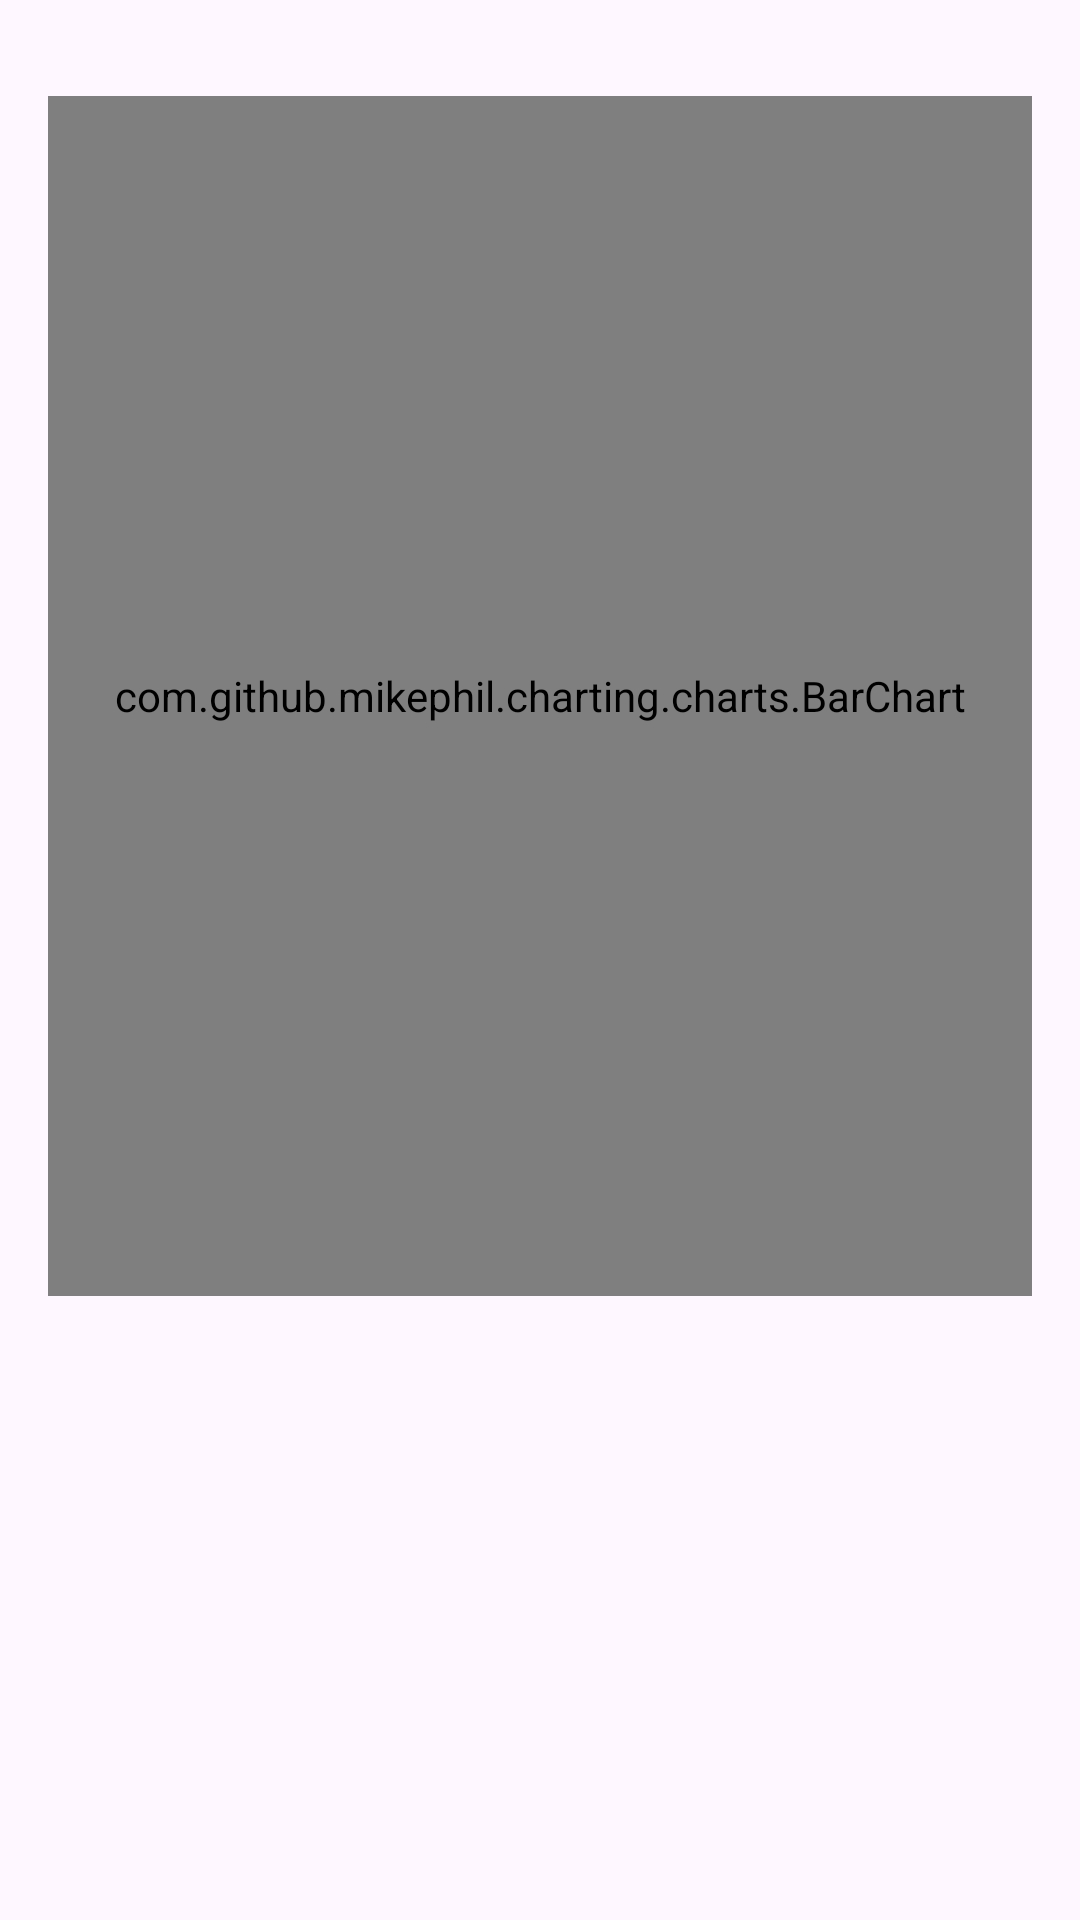

This screen was rendered from an Android layout file. Write that file and the resources it references.
<!-- AndroidManifest.xml: application theme Theme.TicketManagement -->
<!-- res/layout/activity_statistic.xml -->
<?xml version="1.0" encoding="utf-8"?>
<LinearLayout
    xmlns:android="http://schemas.android.com/apk/res/android"
    android:layout_width="match_parent"
    android:layout_height="match_parent"
    android:orientation="vertical"
    android:padding="16dp">

    <TextView
        android:id="@+id/tv_revenue"
        android:layout_width="match_parent"
        android:layout_height="wrap_content"
        android:text="Doanh thu 12 tháng gần nhất:"
        android:textSize="16sp"
        android:visibility="gone" />

    <com.github.mikephil.charting.charts.BarChart
        android:id="@+id/bar_chart"
        android:layout_width="match_parent"
        android:layout_height="400dp"
        android:layout_marginTop="16dp" />

</LinearLayout>
<!-- resources referenced by this layout -->
<resources>
  <style name="Theme.TicketManagement" parent="Base.Theme.TicketManagement" />
  <style name="Base.Theme.TicketManagement" parent="Theme.Material3.DayNight.NoActionBar">
          
          
      </style>
</resources>
